Run: headless pygame with SDL's dummy video driver; simulated clock (each Clock.tick advances the game by its frame time, no real sleeping); random seed 0; keys injected as events and as key.get_pressed() state; mouse plan: one left click at the window centre at the start of phase 2, then a move to the lower-right quarter at the start of phase 3.
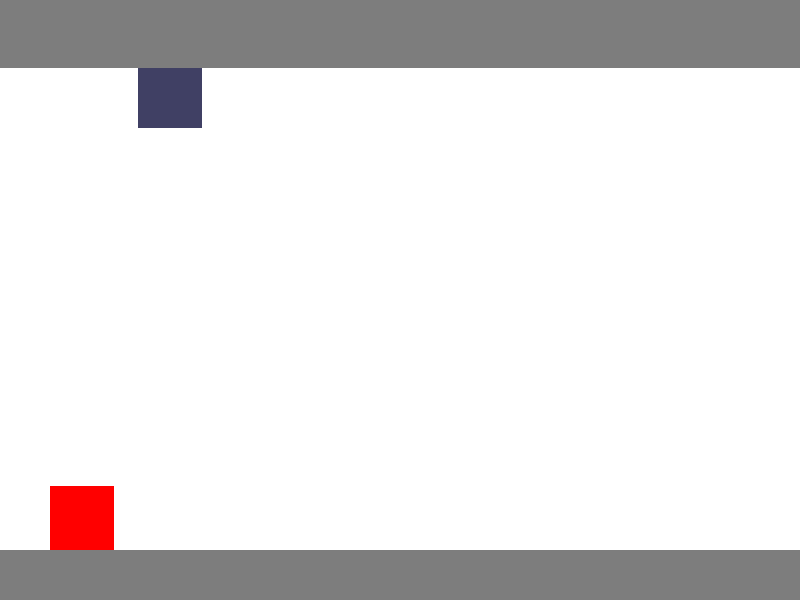
Frame 1 of 4 · flips 1–60 · no input
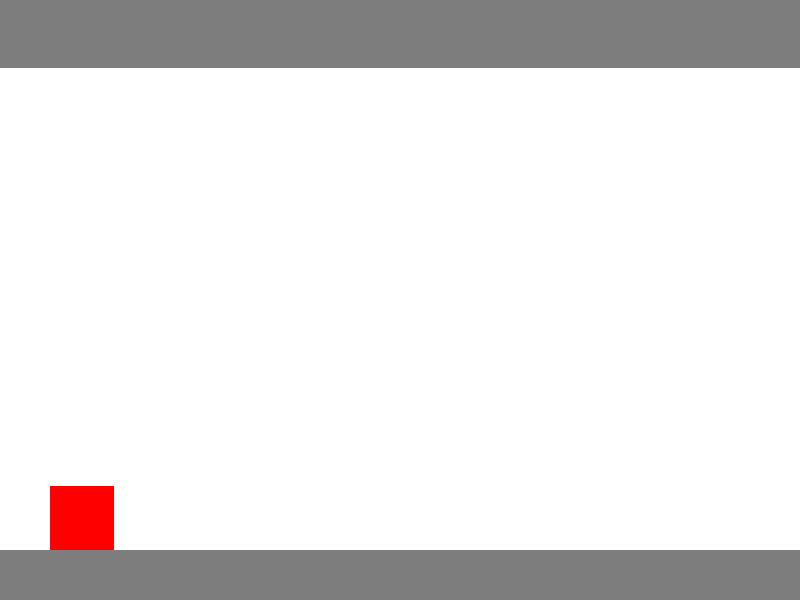
Frame 2 of 4 · flips 61–180 · clicked the window centre · tapped SPACE, RETURN · held RIGHT (→), D
Frame 3 of 4 · flips 181–300 · moved the mouse to the lower-right quarter · held DOWN (↓), S · screen unchanged from frame 2, image omitted
Frame 4 of 4 · flips 301–420 · held LEFT (←), A, UP (↑), W · screen unchanged from frame 3, image omitted

The pygame program that drew these frames:

import pygame
pygame.init()

running = True

class Game:
        # init
    def __init__(self):
        self.screen = pygame.display.set_mode((800, 600))
        self.scroll_x = 0
        pygame.display.set_caption("ball video game")

        self.clock = pygame.time.Clock()

        self.gamer = self.Player(self.screen)
        self.ground1 = self.Ground(self.screen, 1)
        self.ground2 = self.Ground(self.screen, 2)

        self.block = self.Solid_object_template(9, 1, True)
        self.block2 = self.Solid_object_template(1, 1, True)

    def mainLoop(self):
        for event in pygame.event.get():
            if event.type == pygame.QUIT:
                global running
                running = False

            self.gamer.playerLoop(event)

        self.scroll_x += 7.3
        self.gamer.PlayerPhysics()

        self.gamer.PlayerColision(self.ground1.hitbox)
        self.gamer.PlayerColision(self.ground2.hitbox)

        self.block.run_loop(self.scroll_x)
        self.block2.run_loop(self.scroll_x)

        # Rendering code
        self.screen.fill("white")

        self.gamer.drawPlayer()

        self.block.draw(self.screen)
        self.block2.draw(self.screen)

        self.ground1.drawGround()
        self.ground2.drawGround()

        pygame.display.flip()
        self.clock.tick(60)

    class Player: # The player object.
        def __init__(self, screen):
            self.y_vel = 0
            self.gravity_side = 1
            self.falling = 0
            self.screen = screen
            self.hitbox = pygame.Rect(50, 400, 64, 64)

        def playerLoop(self, e):

            if e.type == pygame.KEYDOWN: # handle for presses
                if self.falling < 3:
                    if e.key == pygame.K_SPACE:
                        self.gravity_side *= -1
                
            if e.type == pygame.MOUSEBUTTONDOWN:
                if self.falling < 3:
                    self.gravity_side *= -1

        def PlayerColision(self, block):
            if self.hitbox.colliderect(block):
                self.hitbox.y -= self.y_vel
                self.falling = 0
                self.y_vel = 0
            else:
                self.falling += 1
                
        def PlayerPhysics(self):
            self.y_vel += 1 * self.gravity_side
            self.hitbox.y += self.y_vel

        def drawPlayer(self):
            pygame.draw.rect(self.screen, (255, 0, 0), self.hitbox)
        
    class Background: # Background object
        def __init__(self):
            self.paralax_amount = 0

    class Ground: # Ground object
        def __init__(self, screen, side=1): # side can be 1 or 2.
            self.side = side
            self.screen = screen

            if side == 1:
                self.hitbox = pygame.Rect(0, -60, 800, 128)
            elif side == 2:
                self.hitbox = pygame.Rect(0, 550, 800, 128)

        def drawGround(self):
            pygame.draw.rect(self.screen, (125, 125, 125), self.hitbox)

    class Solid_object_template: # Object template for solid objects.
        def __init__(self, x, y, snap, hitbox_width=64, hitbox_height=64):
            self.hitbox_width = hitbox_width
            self.hitbox_height = hitbox_height
            grid_size = hitbox_width

            if snap:
                # Snap x and y to nearest grid position
                self.x_pos = x * grid_size
                self.y_pos = y * grid_size
            else:
                self.x_pos = x
                self.y_pos = y

            print("grid size:", x * grid_size)

            self.hitbox = pygame.Rect(self.x_pos, self.y_pos, self.hitbox_width, self.hitbox_height)
        
        def run_loop(self, scroll_amount):
            self.hitbox.x = (scroll_amount * -1) + self.x_pos
        
        def draw(self, screen):
            pygame.draw.rect(screen, (64, 64, 100), self.hitbox)

    class Obsticale(Solid_object_template): # bad objects >:( (inherits from Solid_object_template)
        def __init__(self, sprite, x, y, hitbox_width=64, hitbox_height=64):
            super().__init__(sprite, x, y, hitbox_width, hitbox_height)

            self.x_pos = x
            self.y_pos = y

    class Block_transition_obj: # Fade in and out effects
        def __init__(self, border):
            self.border = border

    class Particle_obj: # Particle object. It can only be spawned once.
        def __init__(self, x, y, gravity_enabled, gravity_amount):
            pass

    class End_wall: # End wall for completing the level.
        pass

    class Pause_menu: # The pause menu.
        def __init__(self):
            pass

    class Bot(Player): # Background bot that competes the level with you. (also inherits stuff from the player)
        def __init__(self):
            super().__init__()

    class Effects: # Other cool effects.
        pass

if __name__ == "__main__":
    g = Game()
    while running:
        g.mainLoop()
    pygame.quit()
    exit()
